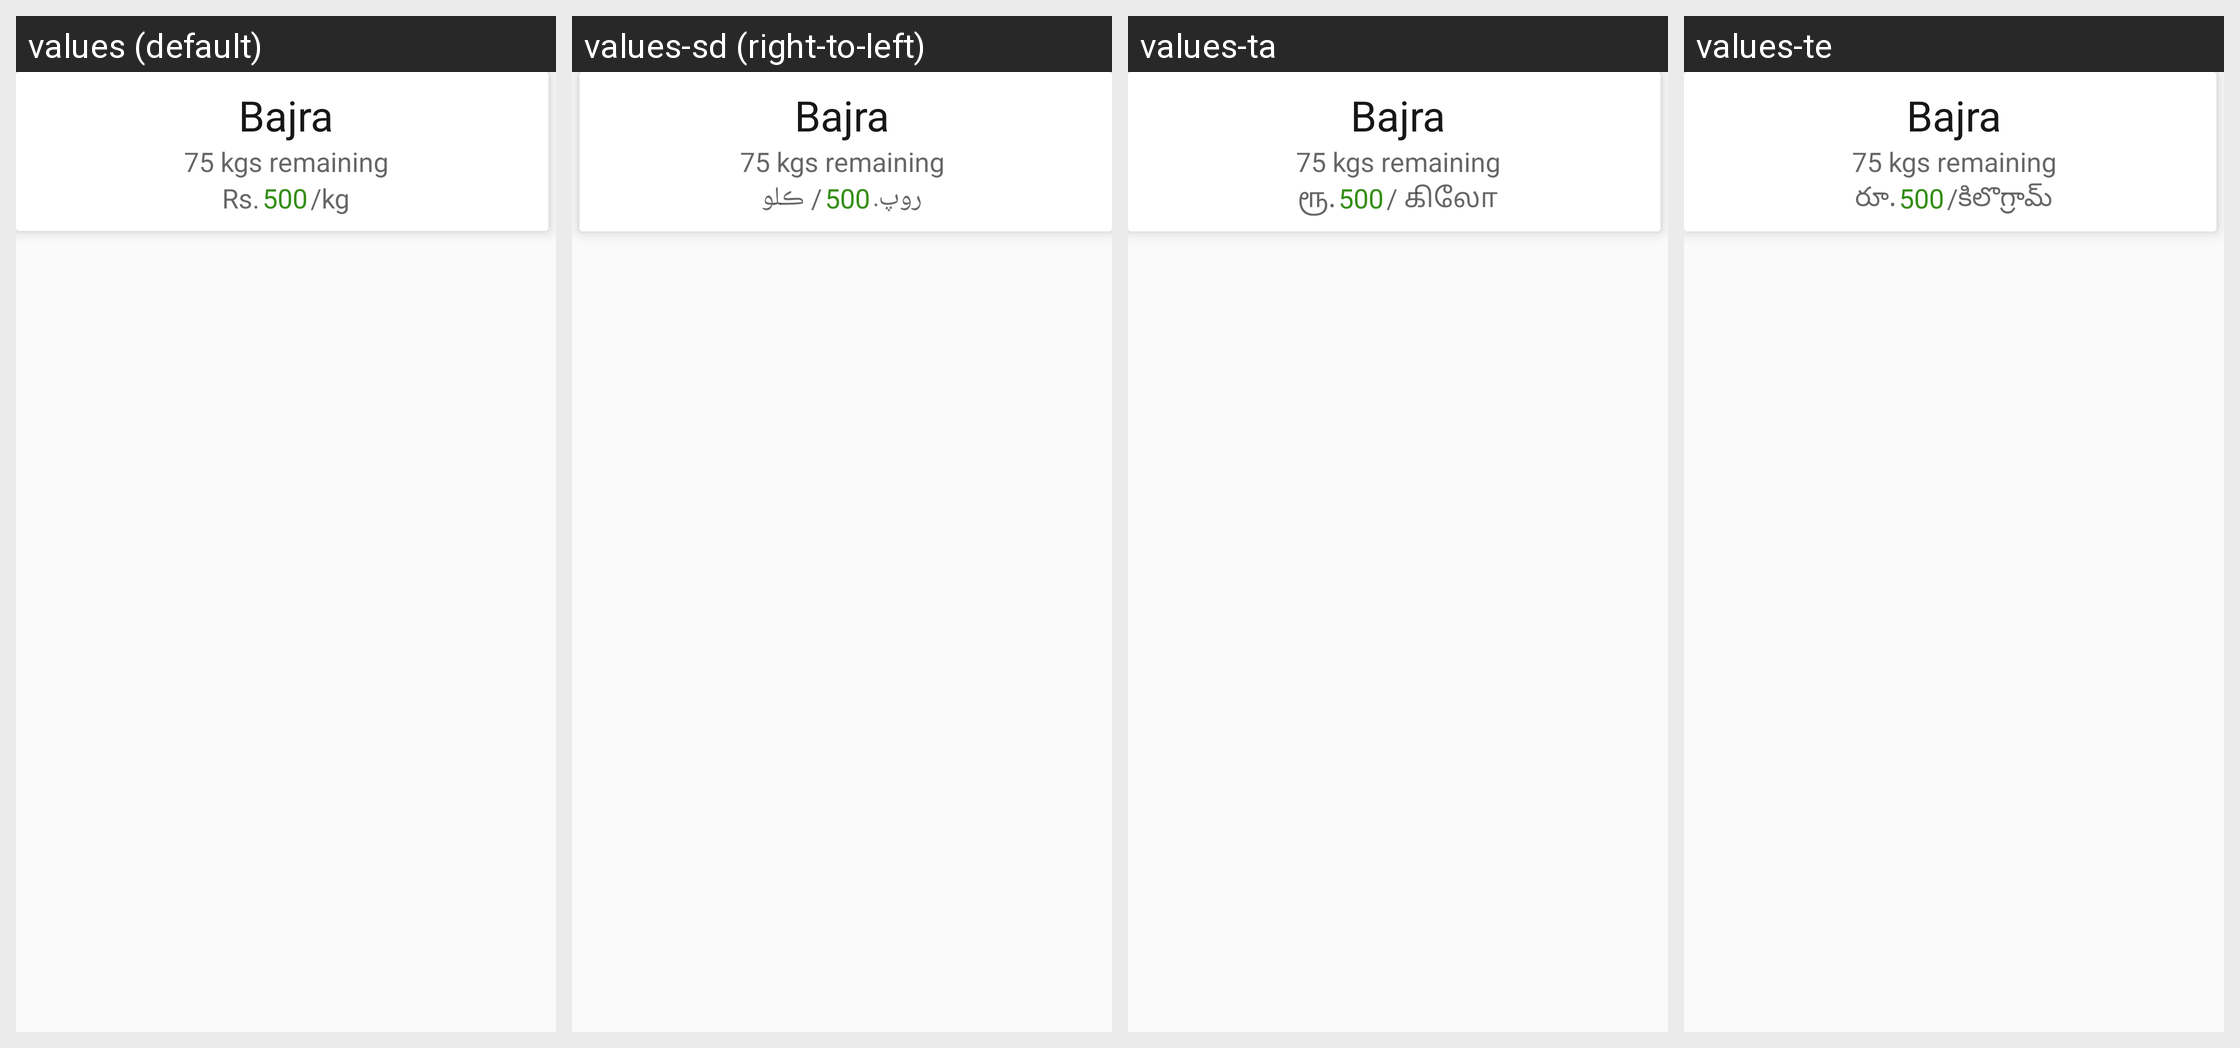

The same Android screen rendered under several of its app's locales, left to right. List the strings drawn on it with the default value and each locale's translation.
Android screen res/layout/product_layout.xml rendered under 4 locales, left to right: values (default), values-sd (right-to-left), values-ta, values-te. Device: Nexus 5 (rendered at 1080×1920; each locale shown at half size, 540×960, under a caption strip naming it); theme AppTheme.
Other locales in the repository, not shown: values-hi, values-mr, values-pa.
Strings drawn on this screen, with the default value and each locale's value (text and hints the layout hard-codes, and strings that could not be matched under every locale, appear in the picture but are not listed):

cropName
  values: Bajra
  values-sd: Bajra
  values-ta: Bajra
  values-te: Bajra

cropQuantity_rem
  values: 75 kgs remaining
  values-sd: 75 kgs remaining
  values-ta: 75 kgs remaining
  values-te: 75 kgs remaining

rs
  values: Rs.
  values-sd: روپ.
  values-ta: ரூ.
  values-te: రూ.

cropQuantity
  values: 500
  values-sd: 500
  values-ta: 500
  values-te: 500

per_kg
  values: /kg
  values-sd: / ڪلو
  values-ta: / கிலோ
  values-te: /కిలొగ్రామ్
